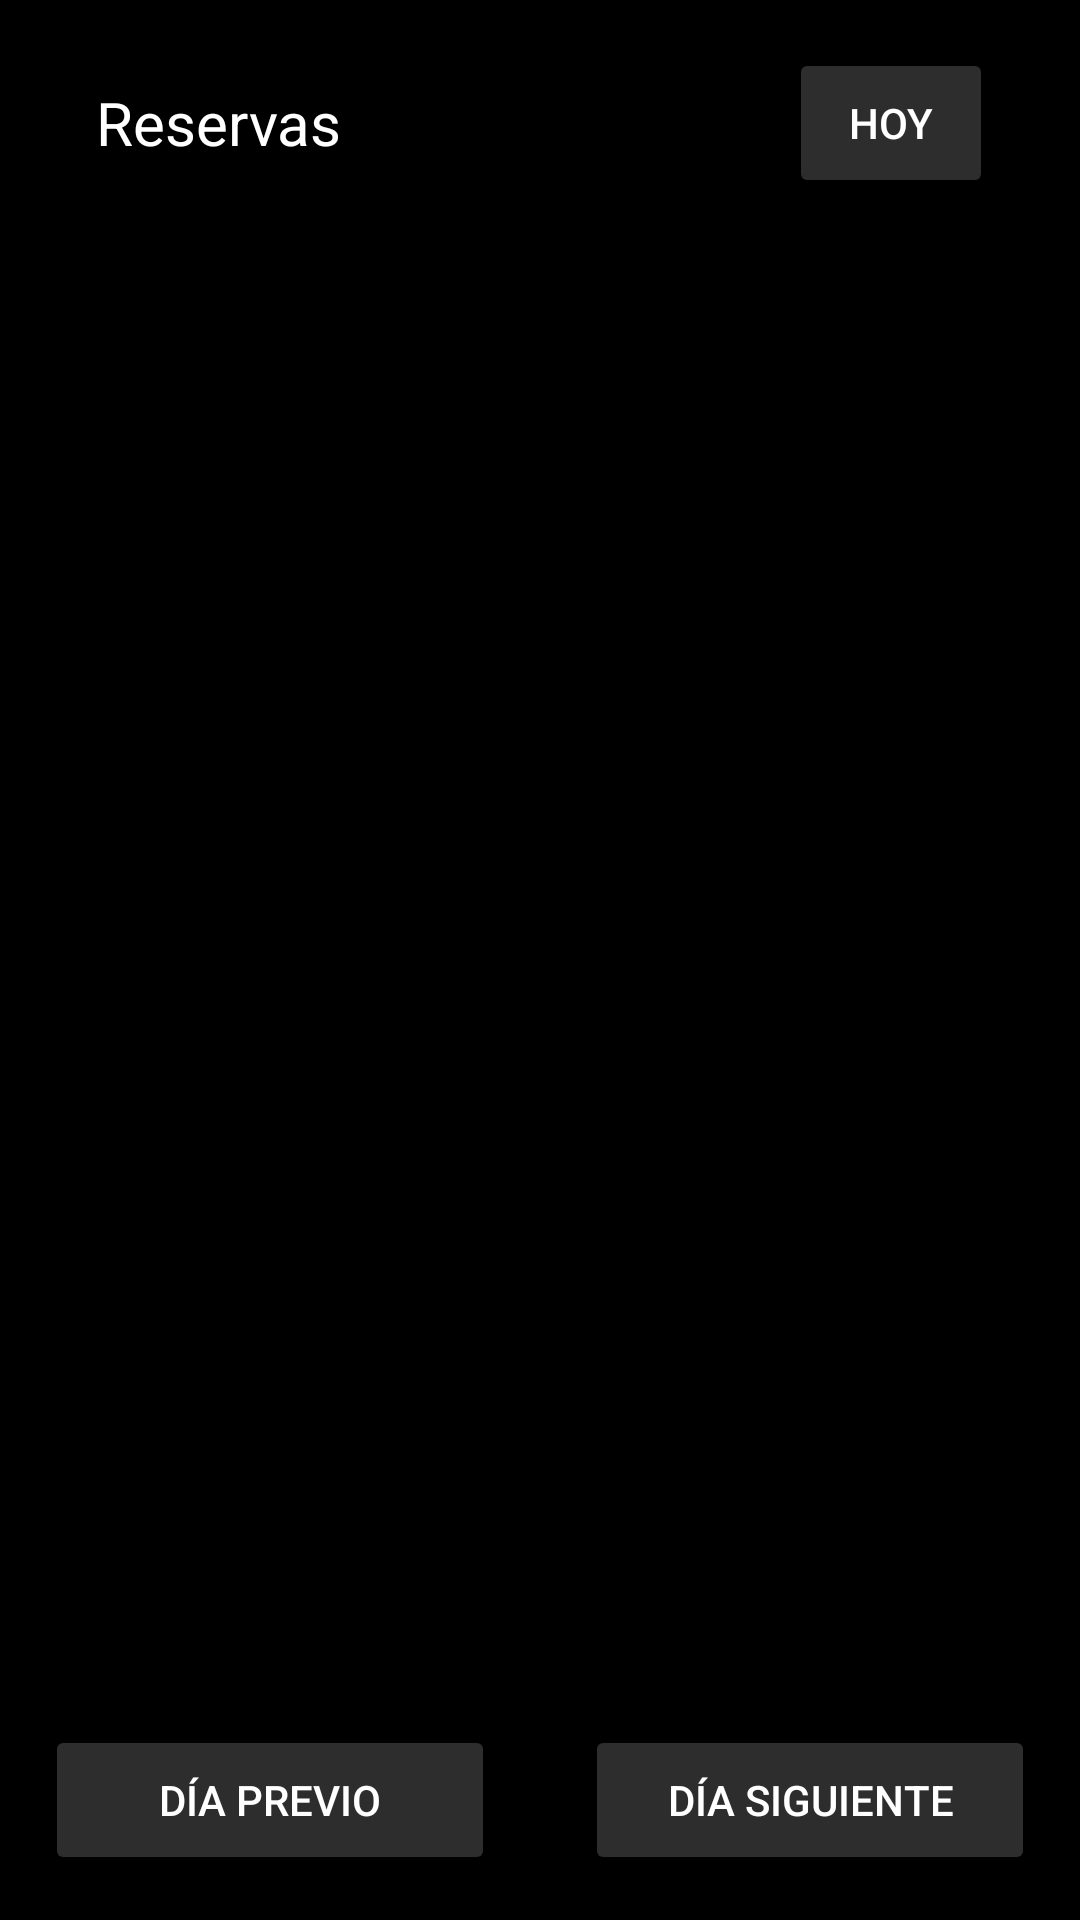

This screen was rendered from an Android layout file. Write that file and the resources it references.
<!-- AndroidManifest.xml: application theme Theme.Reservas -->
<!-- res/layout/activity_reservas.xml -->
<?xml version="1.0" encoding="utf-8"?>
<androidx.constraintlayout.widget.ConstraintLayout xmlns:android="http://schemas.android.com/apk/res/android"
    xmlns:app="http://schemas.android.com/apk/res-auto"
    xmlns:tools="http://schemas.android.com/tools"
    android:layout_width="match_parent"
    android:layout_height="match_parent"
    android:background="@color/black"
    tools:context=".activities.ReservasActivity">

    <include
        android:id="@+id/include"
        layout="@layout/toolbar" />
    


    <TextView
        android:id="@+id/text_view_dia_actual"
        android:layout_width="wrap_content"
        android:layout_height="wrap_content"
        android:layout_marginStart="28dp"
        android:layout_marginTop="56dp"
        android:textColor="@color/white"
        android:textSize="24sp"
        app:layout_constraintStart_toStartOf="parent"
        app:layout_constraintTop_toTopOf="parent" />

    <Button
        android:id="@+id/button_dia_previo"
        android:layout_width="150dp"
        android:layout_height="50dp"
        android:backgroundTint="@color/gray"
        android:text="Día previo"
        android:textColor="@color/white"
        app:layout_constraintBottom_toBottomOf="parent"
        app:layout_constraintStart_toStartOf="parent"
        android:layout_marginStart="15dp"
        android:layout_marginBottom="15dp" />

    <Button
        android:id="@+id/button_siguiente_dia"
        android:layout_width="150dp"
        android:layout_height="50dp"
        android:backgroundTint="@color/gray"
        android:text="Día siguiente"
        android:textColor="@color/white"
        app:layout_constraintBottom_toBottomOf="parent"
        app:layout_constraintEnd_toEndOf="parent"
        android:layout_marginEnd="15dp"
        android:layout_marginBottom="15dp" />



    <androidx.recyclerview.widget.RecyclerView
        android:id="@+id/recyclerView"
        android:layout_width="match_parent"
        android:layout_height="0dp"
        android:layout_marginTop="15dp"
        app:layout_constraintBottom_toBottomOf="parent"
        app:layout_constraintEnd_toEndOf="parent"
        app:layout_constraintHorizontal_bias="0.0"
        app:layout_constraintStart_toStartOf="parent"
        app:layout_constraintTop_toBottomOf="@+id/text_view_dia_actual"

        app:layout_constraintVertical_bias="0.0" />


</androidx.constraintlayout.widget.ConstraintLayout>
<!-- res/layout/toolbar.xml (included above) -->
<?xml version="1.0" encoding="utf-8"?>
<RelativeLayout xmlns:android="http://schemas.android.com/apk/res/android"
    xmlns:app="http://schemas.android.com/apk/res-auto"
    android:layout_width="match_parent"
    android:layout_height="wrap_content"
    android:background="@color/black">

    <RelativeLayout
        android:layout_width="match_parent"
        android:layout_height="wrap_content"
        android:padding="16dp">

        <ImageView
            android:id="@+id/left_icon"
            android:layout_width="wrap_content"
            android:layout_height="wrap_content"
            android:layout_centerVertical="true"
            android:src="@drawable/baseline_arrow_back_24" />

        <TextView
            android:id="@+id/textReservas"
            android:layout_width="wrap_content"
            android:layout_height="wrap_content"
            android:layout_centerVertical="true"
            android:layout_marginStart="16dp"
            android:layout_toEndOf="@id/left_icon"
            android:text="@string/app_name"
            android:textColor="@color/white"
            android:textSize="20sp" />

        <Button
            android:id="@+id/hoy"
            android:layout_width="100dp"
            android:layout_height="50dp"
            android:layout_alignParentEnd="true"
            android:layout_marginStart="149dp"
            android:layout_marginEnd="13dp"
            android:layout_toEndOf="@+id/textReservas"
            android:backgroundTint="@color/gray"
            android:text="Hoy"
            android:textColor="@color/white" />
    </RelativeLayout>


</RelativeLayout>
<!-- resources referenced by this layout -->
<resources>
  <color name="black">#FF000000</color>
  <color name="gray">#2d2d2d</color>
  <color name="white">#FFFFFFFF</color>
  <string name="app_name">Reservas</string>
  <style name="Theme.Reservas" parent="Theme.MaterialComponents.DayNight.NoActionBar">
          
          <item name="colorPrimary">@color/black</item>
          <item name="colorPrimaryVariant">@color/purple_700</item>
          <item name="colorOnPrimary">@color/white</item>
          
          <item name="colorSecondary">@color/teal_200</item>
          <item name="colorSecondaryVariant">@color/teal_700</item>
          <item name="colorOnSecondary">@color/black</item>
          
          <item name="android:statusBarColor">@color/black</item>
          
      </style>
  <color name="purple_700">#FF3700B3</color>
  <color name="teal_200">#FF03DAC5</color>
  <color name="teal_700">#FF018786</color>
</resources>
